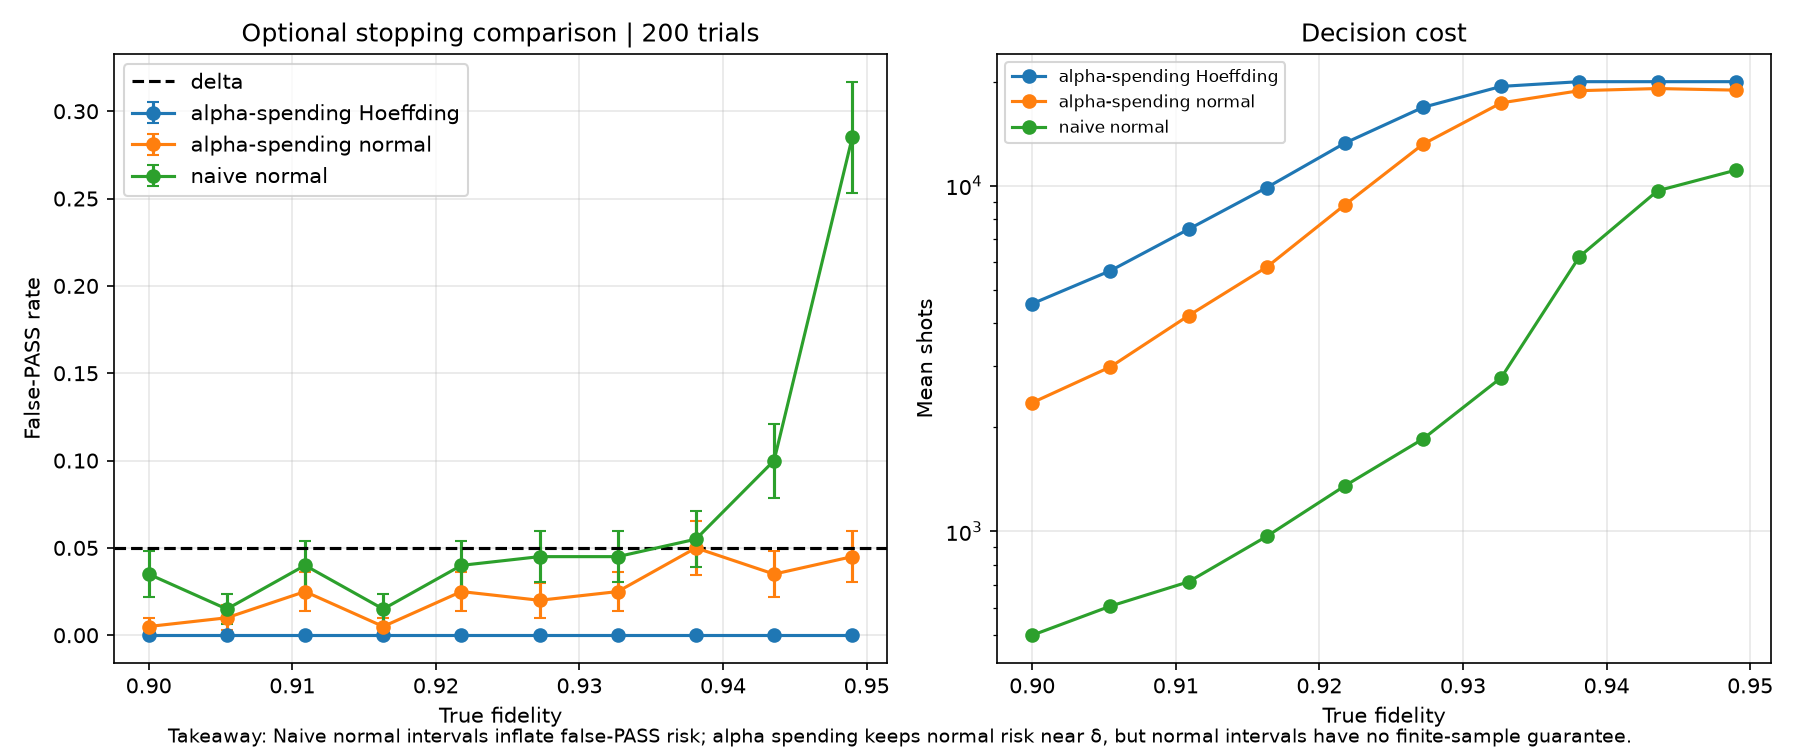

Source data for this figure (header and first rows):
level, true_F, threshold, hoeffding_false_pass, normal_alpha_false_pass, normal_false_pass, hoeffding_mean_shots, normal_alpha_mean_shots, normal_mean_shots, delta
optional_stopping, 0.9, 0.95, 0.0, 0.005, 0.035, 4556, 2356, 500.8, 0.05
optional_stopping, 0.9054, 0.95, 0.0, 0.01, 0.015, 5676, 2991, 607.8, 0.05
optional_stopping, 0.9109, 0.95, 0.0, 0.025, 0.04, 7484, 4208, 714.8, 0.05
optional_stopping, 0.9163, 0.95, 0.0, 0.005, 0.015, 9877, 5814, 967.5, 0.05
optional_stopping, 0.9218, 0.95, 0.0, 0.025, 0.04, 13284, 8805, 1355, 0.05
optional_stopping, 0.9272, 0.95, 0.0, 0.02, 0.045, 16860, 13192, 1852, 0.05
optional_stopping, 0.9327, 0.95, 0.0, 0.025, 0.045, 19380, 17365, 2785, 0.05
optional_stopping, 0.9381, 0.95, 0.0, 0.05, 0.055, 20000, 18836, 6234, 0.05
optional_stopping, 0.9436, 0.95, 0.0, 0.035, 0.1, 20000, 19106, 9670, 0.05
optional_stopping, 0.949, 0.95, 0.0, 0.045, 0.285, 20000, 18903, 11092, 0.05
